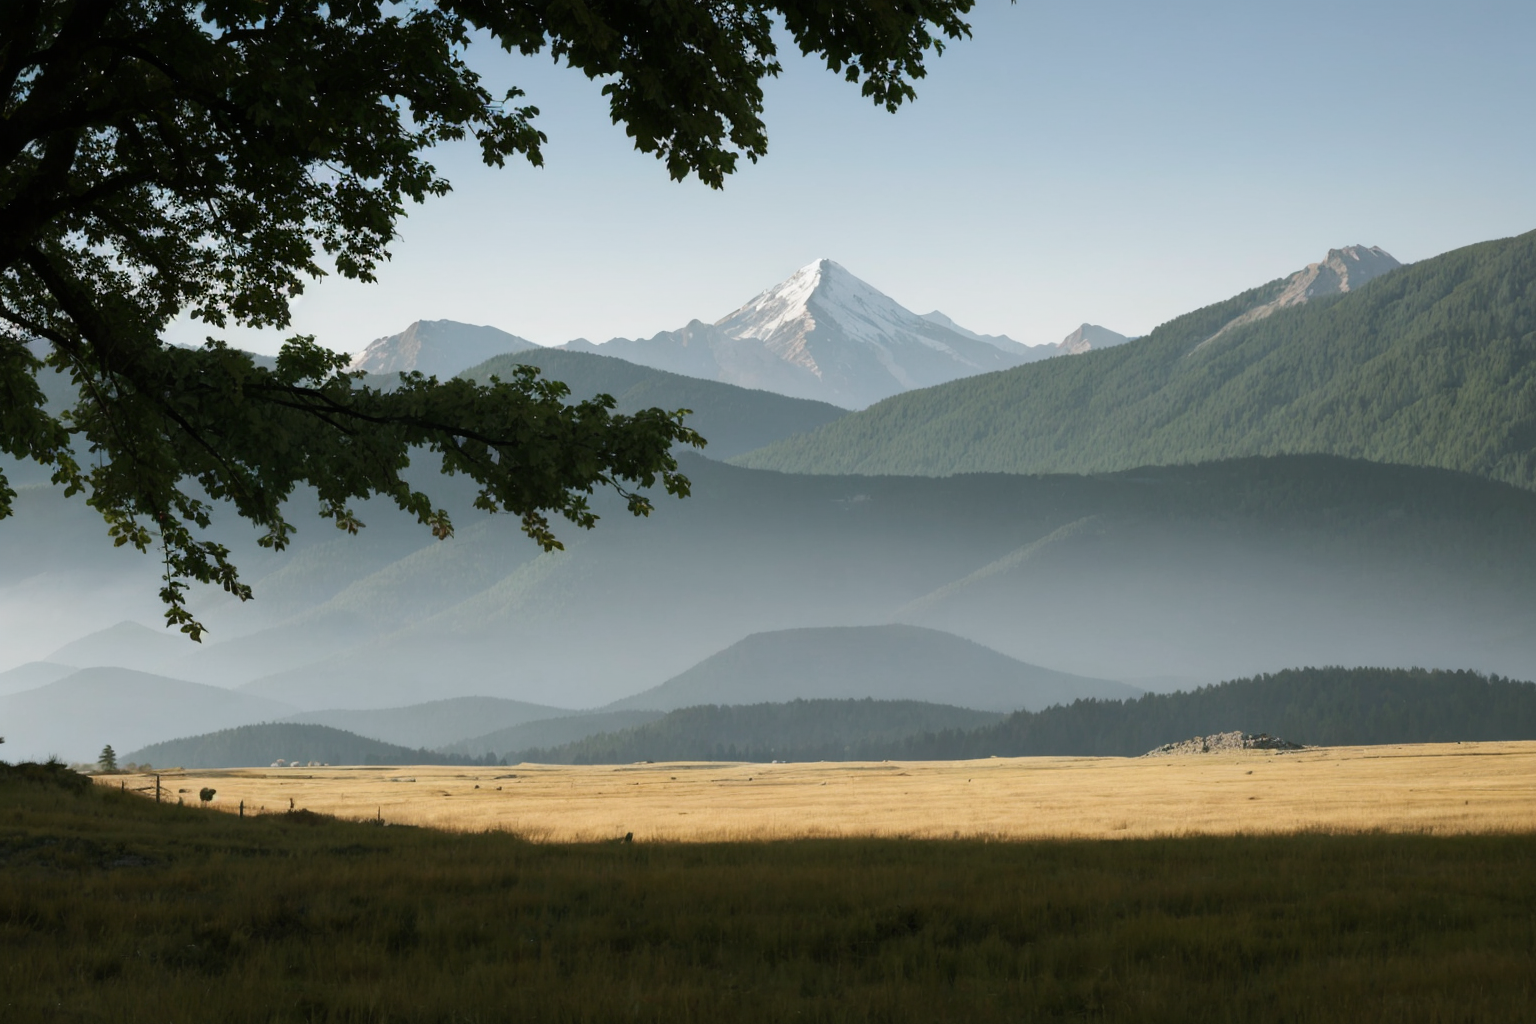
Generation parameters embedded in this image by AUTOMATIC1111 Stable Diffusion web UI or a fork of it (Forge, ...) (PNG 'parameters' text chunk):
mountain|lake|forest,
Steps: 30, Sampler: DPM++ 2M, Schedule type: Karras Exponential, CFG scale: 7, Seed: 26067899196, Size: 768x512, Model hash: 7be8cfbcd2, Model: FusionX-Realistic_v3_float16, Denoising strength: 0.7, Clip skip: 2, Hypertile U-Net: True, Hires upscale: 2, Hires steps: 30, Hires upscaler: R-ESRGAN 4x+ Anime6B, Version: v1.10.1, Hashes: {"model": "7be8cfbcd2"}